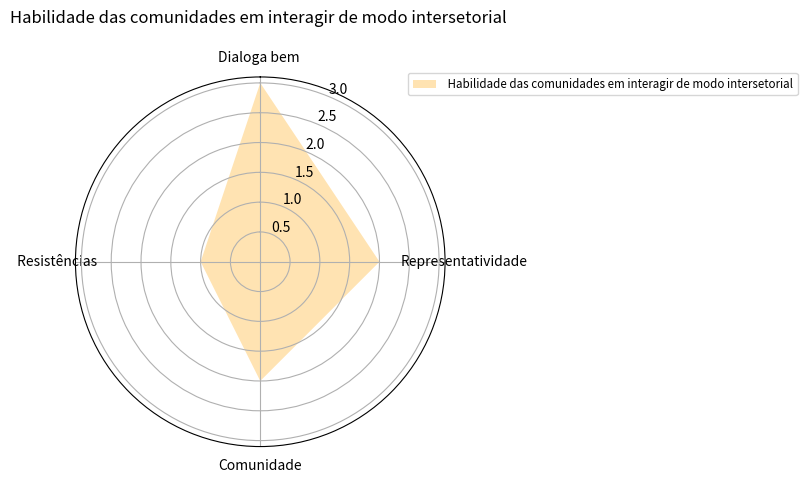

Reproduce this figure in Python.

from cmath import pi

from matplotlib import pyplot as plt
classes = ['Dialoga bem ','Representatividade','Comunidade',' Resistências']
data1 = [3.00, 2.00, 2.00,1.00]
N = len(classes)
angles = [n / float(N) * 2 * pi for n in range(N)]
angles += angles[:1]
plt.clf()
ax = plt.subplot(polar=True)
ax.set_theta_offset(pi / 2)
ax.set_theta_direction(-1)

plt.xticks(angles[:-1], classes)


data1 += data1[:1]
ax.fill(angles, data1, facecolor='orange', alpha=0.3)

ax.legend([' Habilidade das comunidades em interagir de modo intersetorial'], loc=(0.9, .95),  labelspacing=0.1, fontsize='small')

plt.title('Habilidade das comunidades em interagir de modo intersetorial \n')

plt.show()